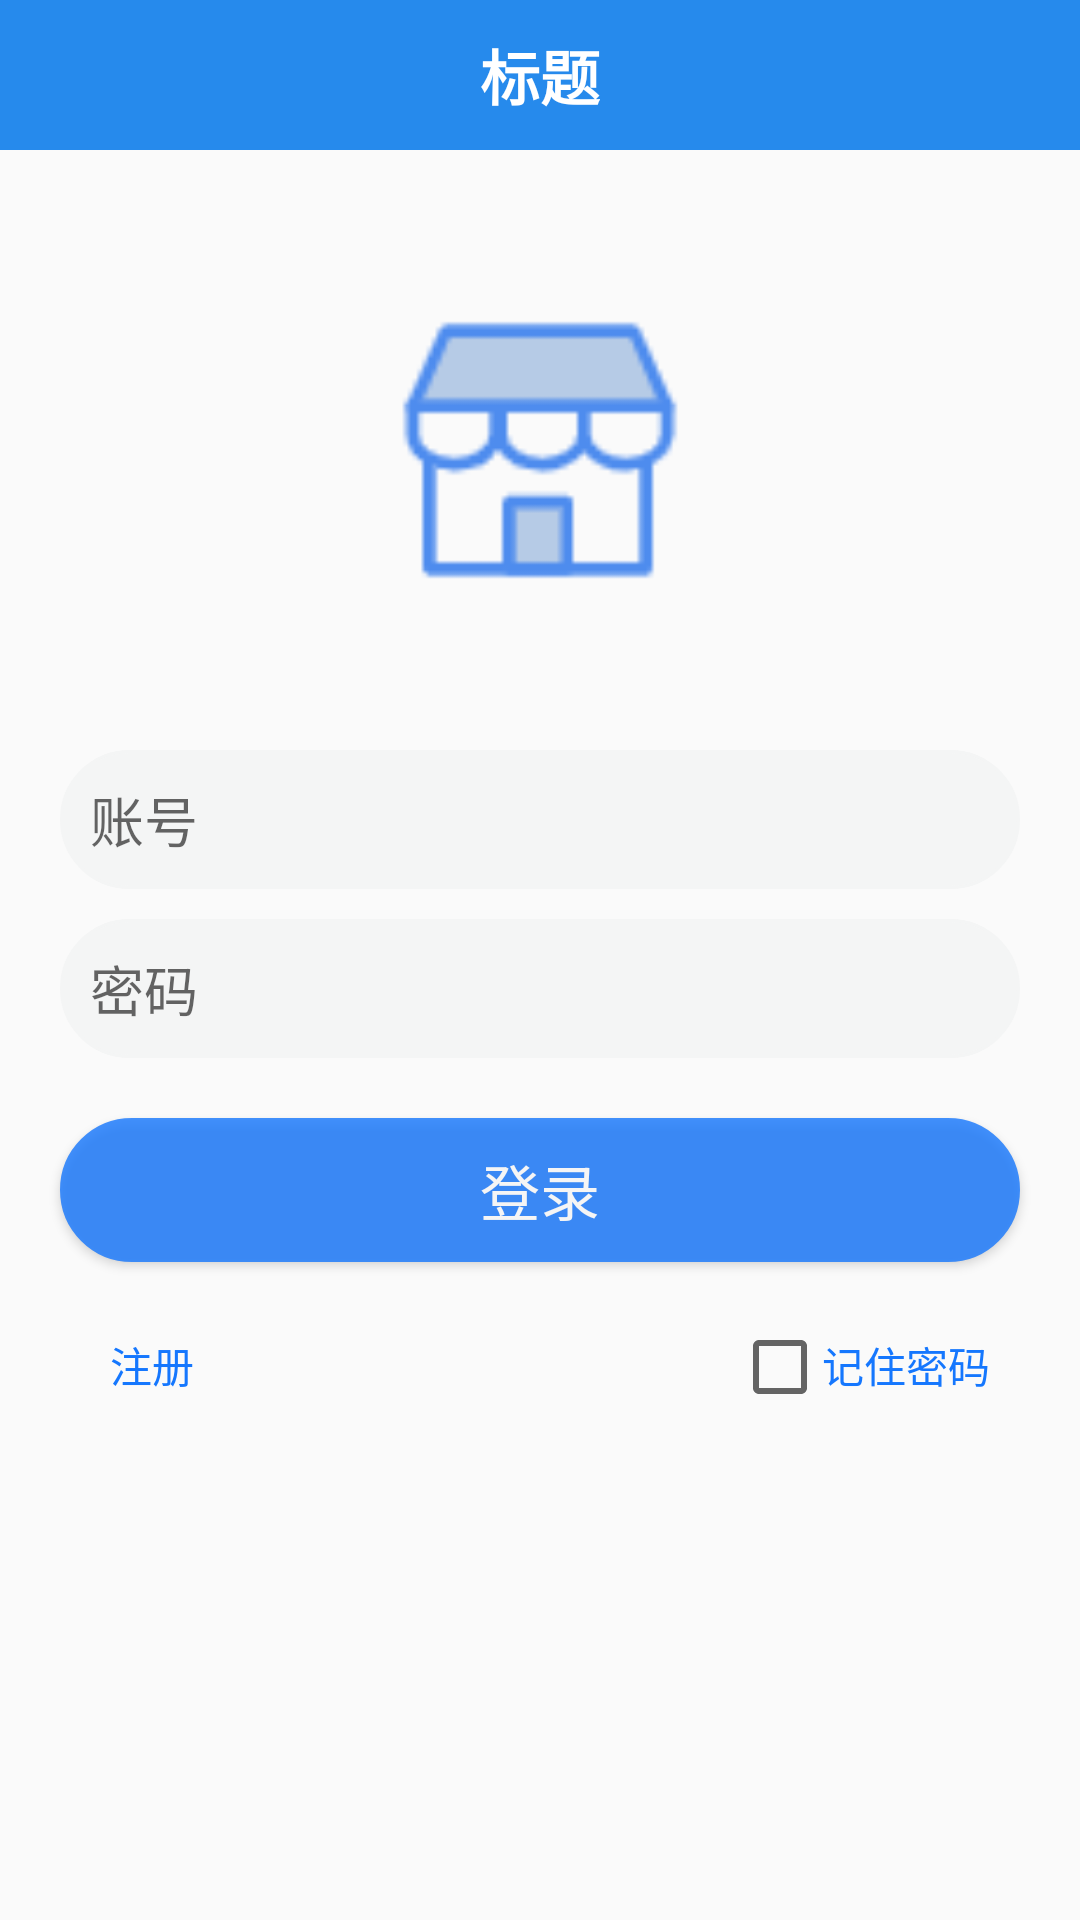

Write the Android layout XML for this screen, with the resource values it uses.
<!-- AndroidManifest.xml: application theme Theme.SimulationMall -->
<!-- res/layout/activity_login.xml -->
<?xml version="1.0" encoding="utf-8"?>
<RelativeLayout xmlns:android="http://schemas.android.com/apk/res/android"
    xmlns:app="http://schemas.android.com/apk/res-auto"
    xmlns:tools="http://schemas.android.com/tools"
    android:layout_width="match_parent"
    android:layout_height="match_parent"
    tools:context=".ui.activity.LoginActivity">
    <include
        android:id="@+id/toolbar_login"
        layout="@layout/toolbar_main"/>
    <LinearLayout
        android:layout_below="@id/toolbar_login"
        android:layout_width="match_parent"
        android:layout_height="match_parent"
        android:layout_marginTop="50dp"
        android:orientation="vertical">
        <ImageView
            android:layout_width="100dp"
            android:layout_height="100dp"
            android:src="@drawable/ic_splash"
            android:layout_gravity="center"/>
        <LinearLayout
            android:layout_width="match_parent"
            android:layout_height="wrap_content"
            android:background="@drawable/bg_login"
            android:layout_marginTop="50dp"
            android:layout_marginLeft="20dp"
            android:layout_marginRight="20dp"
            android:padding="10dp">
            <EditText
                android:id="@+id/editUserName"
                android:layout_width="0dp"
                android:layout_height="wrap_content"
                android:singleLine="true"
                android:maxLength="14"
                android:layout_weight="1"
                android:background="@null"
                android:inputType="number"
                android:hint="账号"/>
        </LinearLayout>
        <LinearLayout
            android:layout_width="match_parent"
            android:layout_height="wrap_content"
            android:background="@drawable/bg_login"
            android:layout_marginTop="10dp"
            android:layout_marginLeft="20dp"
            android:layout_marginRight="20dp"
            android:padding="10dp">
            <EditText
                android:id="@+id/editUserPwd"
                android:layout_width="0dp"
                android:layout_height="wrap_content"
                android:singleLine="true"
                android:inputType="textPassword"
                android:maxLength="14"
                android:layout_weight="1"
                android:background="#F4F5F5"
                android:hint="密码"/>
        </LinearLayout>
        <Button
            android:id="@+id/btnLogin"
            android:layout_width="match_parent"
            android:layout_height="wrap_content"
            android:layout_margin="20dp"
            android:background="@drawable/bg_btn_login"
            android:text="登录"
            android:textSize="20sp"
            android:textColor="#FFFFFF"
            android:alpha="0.8"/>
        <LinearLayout
            android:layout_width="match_parent"
            android:layout_height="wrap_content"
            android:layout_marginRight="30dp"
            android:layout_marginLeft="30dp"
            android:orientation="horizontal">
            <TextView
                android:id="@+id/textRegister"
                android:layout_width="0dp"
                android:layout_height="wrap_content"
                android:layout_weight="1"
                android:text="  注册"
                android:textColor="#1577FE"/>
            <CheckBox
                android:id="@+id/check_keepPwd"
                android:layout_width="30dp"
                android:layout_height="30dp"/>
            <TextView
                android:id="@+id/textForget"
                android:layout_width="wrap_content"
                android:layout_height="wrap_content"
                android:text="记住密码"
                android:textColor="#1577FE"/>
        </LinearLayout>
    </LinearLayout>

</RelativeLayout>
<!-- res/layout/toolbar_main.xml (included above) -->
<?xml version="1.0" encoding="utf-8"?>
<com.google.android.material.appbar.AppBarLayout
    xmlns:android="http://schemas.android.com/apk/res/android"
    xmlns:app="http://schemas.android.com/apk/res-auto"
    android:id="@+id/AppBarLayout01"
    android:layout_width="match_parent"
    android:layout_height="wrap_content"
    android:fitsSystemWindows="false"
    app:elevation="0dp">

    <androidx.appcompat.widget.Toolbar
        android:id="@+id/toolbar"
        android:layout_width="match_parent"
        android:layout_height="50dp"
        android:background="#268AEC"
        app:layout_scrollFlags="scroll|enterAlways">
        <TextView
            android:id="@+id/mTitle"
            android:layout_gravity="center"
            android:layout_width="wrap_content"
            android:layout_height="wrap_content"
            android:textColor="#FFFFFF"
            android:textSize="20dp"
            android:text="标题"
            android:textStyle="bold"/>
    </androidx.appcompat.widget.Toolbar>


</com.google.android.material.appbar.AppBarLayout>
<!-- resources referenced by this layout -->
<resources>
  <!-- drawable bg_btn_login (drawable) -->
  <?xml version="1.0" encoding="utf-8"?>
  <shape xmlns:android="http://schemas.android.com/apk/res/android"
      android:shape="rectangle">
      <stroke android:width="1dp" android:color="#1577FE"/>
      <solid android:color="#1577FE" />
      <corners android:radius="30dp"/>
  </shape>
  <!-- drawable bg_login (drawable) -->
  <?xml version="1.0" encoding="utf-8"?>
  <shape xmlns:android="http://schemas.android.com/apk/res/android"
      android:shape="rectangle">
      <stroke android:width="1dp" android:color="#F4F5F5"/>
      <solid android:color="#F4F5F5" />
      <corners android:radius="30dp"/>
  </shape>
  <!-- drawable ic_splash: png bitmap (drawable, 1678 bytes) -->
  <style name="Theme.SimulationMall" parent="Theme.AppCompat.Light.NoActionBar">
          
          <item name="colorPrimary">@color/purple_500</item>
          <item name="colorPrimaryVariant">@color/purple_700</item>
          <item name="colorOnPrimary">@color/white</item>
          
          <item name="colorSecondary">@color/teal_200</item>
          <item name="colorSecondaryVariant">@color/teal_700</item>
          <item name="colorOnSecondary">@color/black</item>
          
          <item name="android:statusBarColor" tools:targetApi="l">?attr/colorPrimaryVariant</item>
          
      </style>
  <color name="purple_500">#268AEC</color>
  <color name="purple_700">#268AEC</color>
  <color name="white">#FFFFFFFF</color>
  <color name="teal_200">#FF03DAC5</color>
  <color name="teal_700">#FF018786</color>
  <color name="black">#FF000000</color>
</resources>
